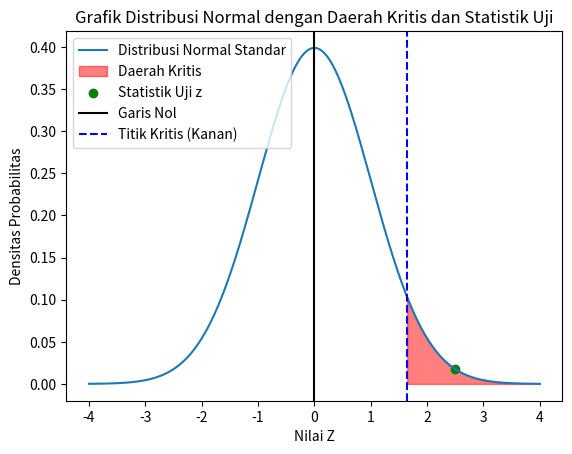

The script that saved this image:
import math
import numpy as np
import matplotlib.pyplot as plt
from scipy.stats import norm

def uji_z(rata2_sampel, rata2_populasi, ukuran_sampel, standar_deviasi, taraf_signifikansi):
    # Hitung statistik uji z
    z = (rata2_sampel - rata2_populasi) / (standar_deviasi / math.sqrt(ukuran_sampel))

    # Hitung p-value menggunakan distribusi normal (karena ukuran sampel besar)
    p_value = 1 - norm.cdf(abs(z))

    # Hitung batas daerah kritis
    batas_kritis_kanan = norm.ppf(1 - taraf_signifikansi)

    # Buat grafik distribusi normal
    x = np.linspace(-4, 4, 1000)
    y = norm.pdf(x, 0, 1)

    plt.plot(x, y, label='Distribusi Normal Standar')
    plt.fill_between(x, 0, y, where=(x > batas_kritis_kanan), color='red', alpha=0.5, label='Daerah Kritis')
    plt.scatter(z, norm.pdf(z), color='green', marker='o', label='Statistik Uji z')
    plt.axvline(x=0, color='black', linestyle='-', label='Garis Nol')
    plt.axvline(x=batas_kritis_kanan, color='blue', linestyle='--', label='Titik Kritis (Kanan)')

    plt.title('Grafik Distribusi Normal dengan Daerah Kritis dan Statistik Uji')
    plt.xlabel('Nilai Z')
    plt.ylabel('Densitas Probabilitas')
    plt.legend()
    plt.show()

    # Bandingkan p-value dengan taraf signifikansi
    if p_value < taraf_signifikansi:
        hasil_uji = f"H0 ditolak, terdapat bukti statistik bahwa rata-rata sampel tidak sama dengan rata-rata populasi (p-value: {p_value:.4f})"
    else:
        hasil_uji = f"H0 diterima, tidak terdapat bukti statistik bahwa rata-rata sampel berbeda dengan rata-rata populasi (p-value: {p_value:.4f})"

    return hasil_uji

# Contoh penggunaan
rata2_sampel = 810
rata2_populasi = 800
ukuran_sampel = 25
standar_deviasi = 20
taraf_signifikansi = 0.05

hasil = uji_z(rata2_sampel, rata2_populasi, ukuran_sampel, standar_deviasi, taraf_signifikansi)
print(hasil)
